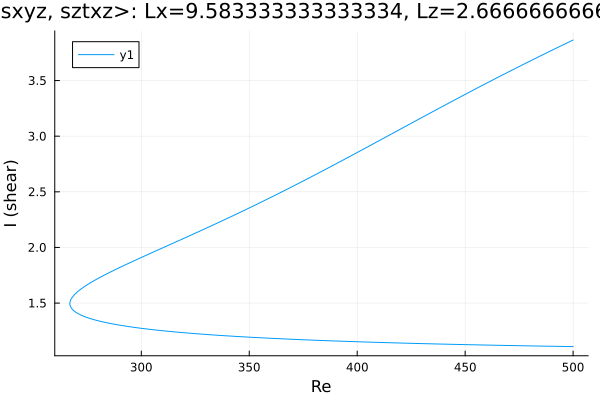

Data behind this chart, as committed beside it:
Re, shear
500.0, 1.109
499.4, 1.109
498, 1.11
496.6, 1.11
495.7, 1.11
494.3, 1.111
492.8, 1.111
491.4, 1.112
490, 1.112
488.6, 1.112
487.2, 1.113
485.8, 1.113
484.4, 1.114
482.9, 1.114
481.5, 1.115
480.1, 1.115
478.7, 1.116
477.3, 1.116
475.9, 1.117
474.5, 1.117
473, 1.118
471.6, 1.118
470.2, 1.119
468.8, 1.119
467.4, 1.12
466, 1.12
464.6, 1.121
463.1, 1.121
461.7, 1.122
460.3, 1.123
458.9, 1.123
457.5, 1.124
456.1, 1.124
454.7, 1.125
453.2, 1.125
451.8, 1.126
450.4, 1.127
449, 1.127
447.6, 1.128
446.2, 1.128
444.8, 1.129
443.3, 1.13
441.9, 1.13
440.5, 1.131
439.1, 1.132
437.7, 1.132
436.3, 1.133
434.9, 1.133
433.4, 1.134
432, 1.135
430.6, 1.136
429.2, 1.136
427.8, 1.137
426.4, 1.138
425, 1.138
423.5, 1.139
422.1, 1.14
420.7, 1.141
419.3, 1.141
417.9, 1.142
... 343 more rows
